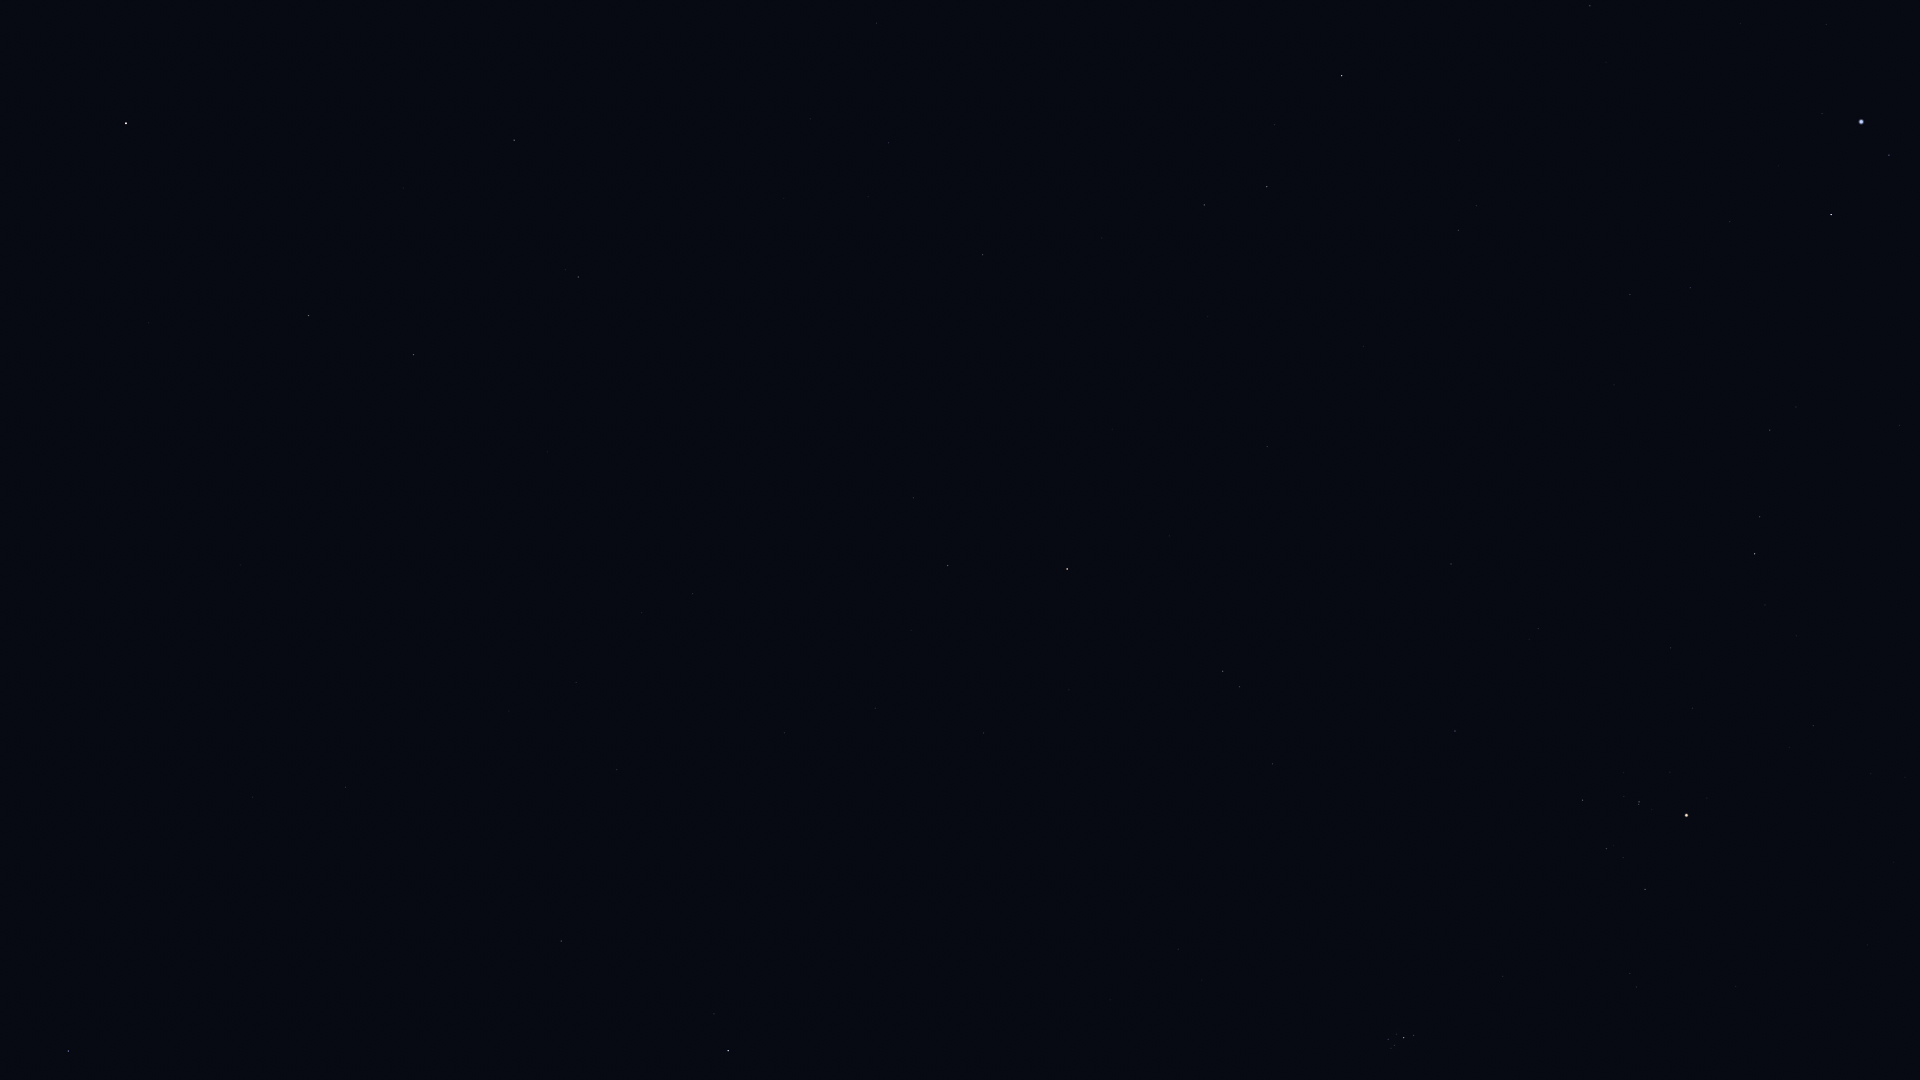

Source data for this figure (header and first rows):
Star_ID, Name, X, Y
1067, Algenib, 68, 1051
1547, Citadelle, 100, 1011
1645, HIP 1645, 72, 851
2247, Felixvarela, 30, 179
3419, Diphda, 126, 123
3760, HIP 3760, 248, 790
4906, HIP 4906, 345, 787
5737, Revati, 412, 766
7007, HIP 7007, 509, 711
7097, Alpherg, 561, 941
7884, HIP 7884, 576, 682
8198, Torcular, 617, 770
8645, Baten Kaitos, 578, 277
8832, Mesarthim, 714, 1014
8833, HIP 8833, 642, 613
8903, Sheratan, 728, 1051
9487, Alrescha, 692, 594
10826, Mira, 777, 435
12093, HIP 12093, 911, 630
12706, Kaffaljidhma, 948, 566
12843, HIP 12843, 876, 23
13701, Azha, 982, 255
14135, Menkar, 1067, 569
14838, Botein, 1178, 949
15197, Zibal, 1102, 238
15900, HIP 15900, 1223, 671
16537, Ran, 1204, 205
17378, Rana, 1267, 187
17489, Celaeno, 1388, 1044
17499, Electra, 1388, 1039
17531, Taygeta, 1391, 1048
17573, Maia, 1394, 1045
17579, Asterope, 1395, 1050
17608, Merope, 1396, 1034
17702, Alcyone, 1404, 1038
17851, Pleione, 1414, 1038
18543, Zaurak, 1341, 76
18724, HIP 18724, 1455, 731
19587, Beid, 1458, 230
19849, Keid, 1476, 206
20205, Prima Hyadum, 1582, 800
20455, Secunda Hyadum, 1606, 849
20648, HIP 20648, 1623, 858
20889, Ain, 1645, 889
20894, Chamukuy, 1639, 802
21109, Hoggar, 1627, 505
21421, Aldebaran, 1686, 815
21444, HIP 21444, 1630, 295
21594, Sceptrum, 1590, 6
21881, HIP 21881, 1736, 986
22109, HIP 22109, 1690, 288
22449, Tabit, 1754, 554
22701, HIP 22701, 1729, 222
22730, HIP 22730, 1764, 433
23875, Cursa, 1831, 215
24244, HIP 24244, 1826, 25
24436, Rigel, 1861, 122
24873, HIP 24873, 1875, 1
